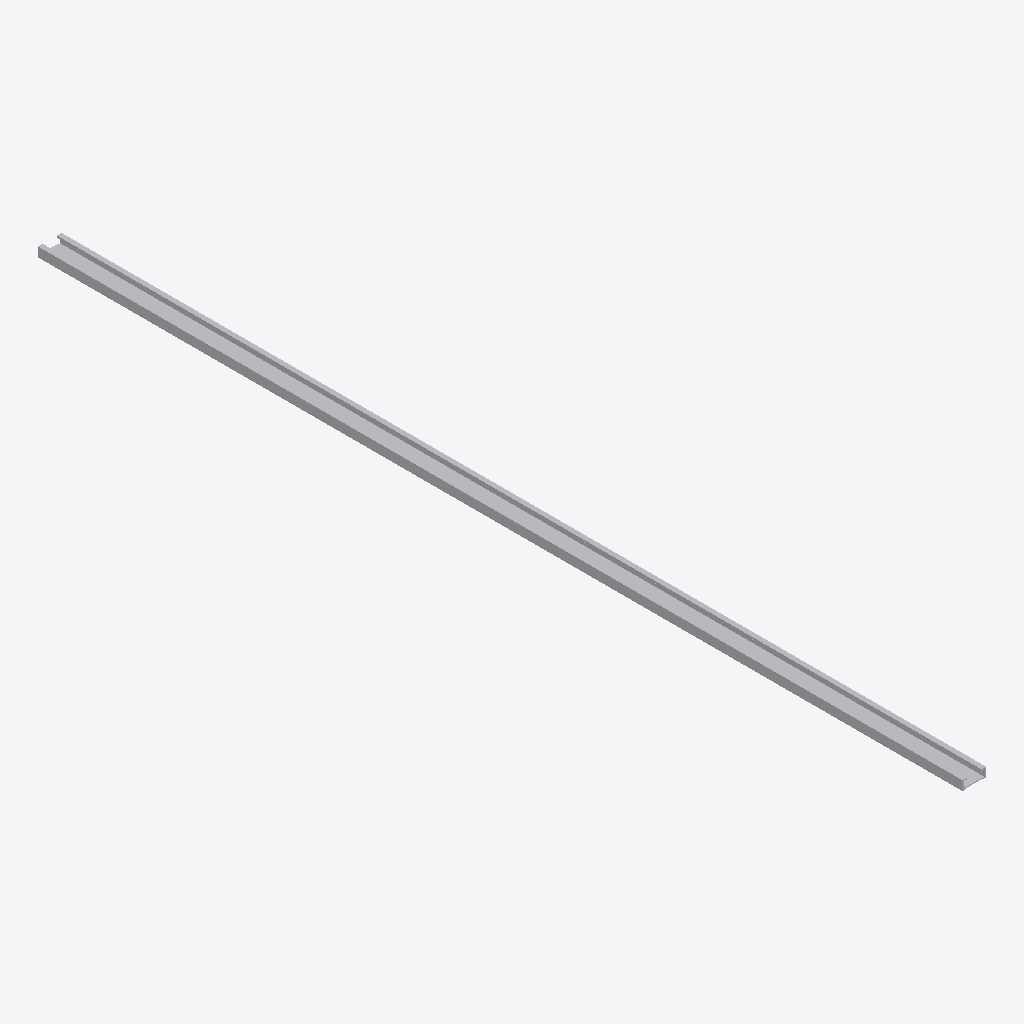
Isometric view of an IFC building model (IFC-SPF (STEP), schema IFC4, length unit millimetre), seen from the south-west, elements coloured by IFC class: 1 other element (light grey).
Extent 0.1 m × 2.0 m × 0.0 m (x, y, z). Elements (1): 1 IfcBuildingElementProxy.

HEADER;
FILE_DESCRIPTION(('ViewDefinition [CoordinationView]'),'2;1');
FILE_NAME('','2025-04-16T18:47:08',(),(),'IfcOpenShell 0.7.0','IfcOpenShell 0.7.0','');
FILE_SCHEMA(('IFC4'));
ENDSEC;
DATA;
#1=IFCPROJECT('3abJqwa$n9Mv4EaN3IjWUr',$,'My Project',$,$,$,$,(#68),#45);
#116=IFCSITE('0TtaDthar3ef_$o8qNvvwa',#115,'My Site',$,$,$,$,$,$,$,$,$,$,$);
#114=IFCBUILDINGELEMENTPROXY('3X9uZjhXDDNBYvjD84ca2$',#51,$,$,$,#125,#113,$,$);
ENDSEC;
